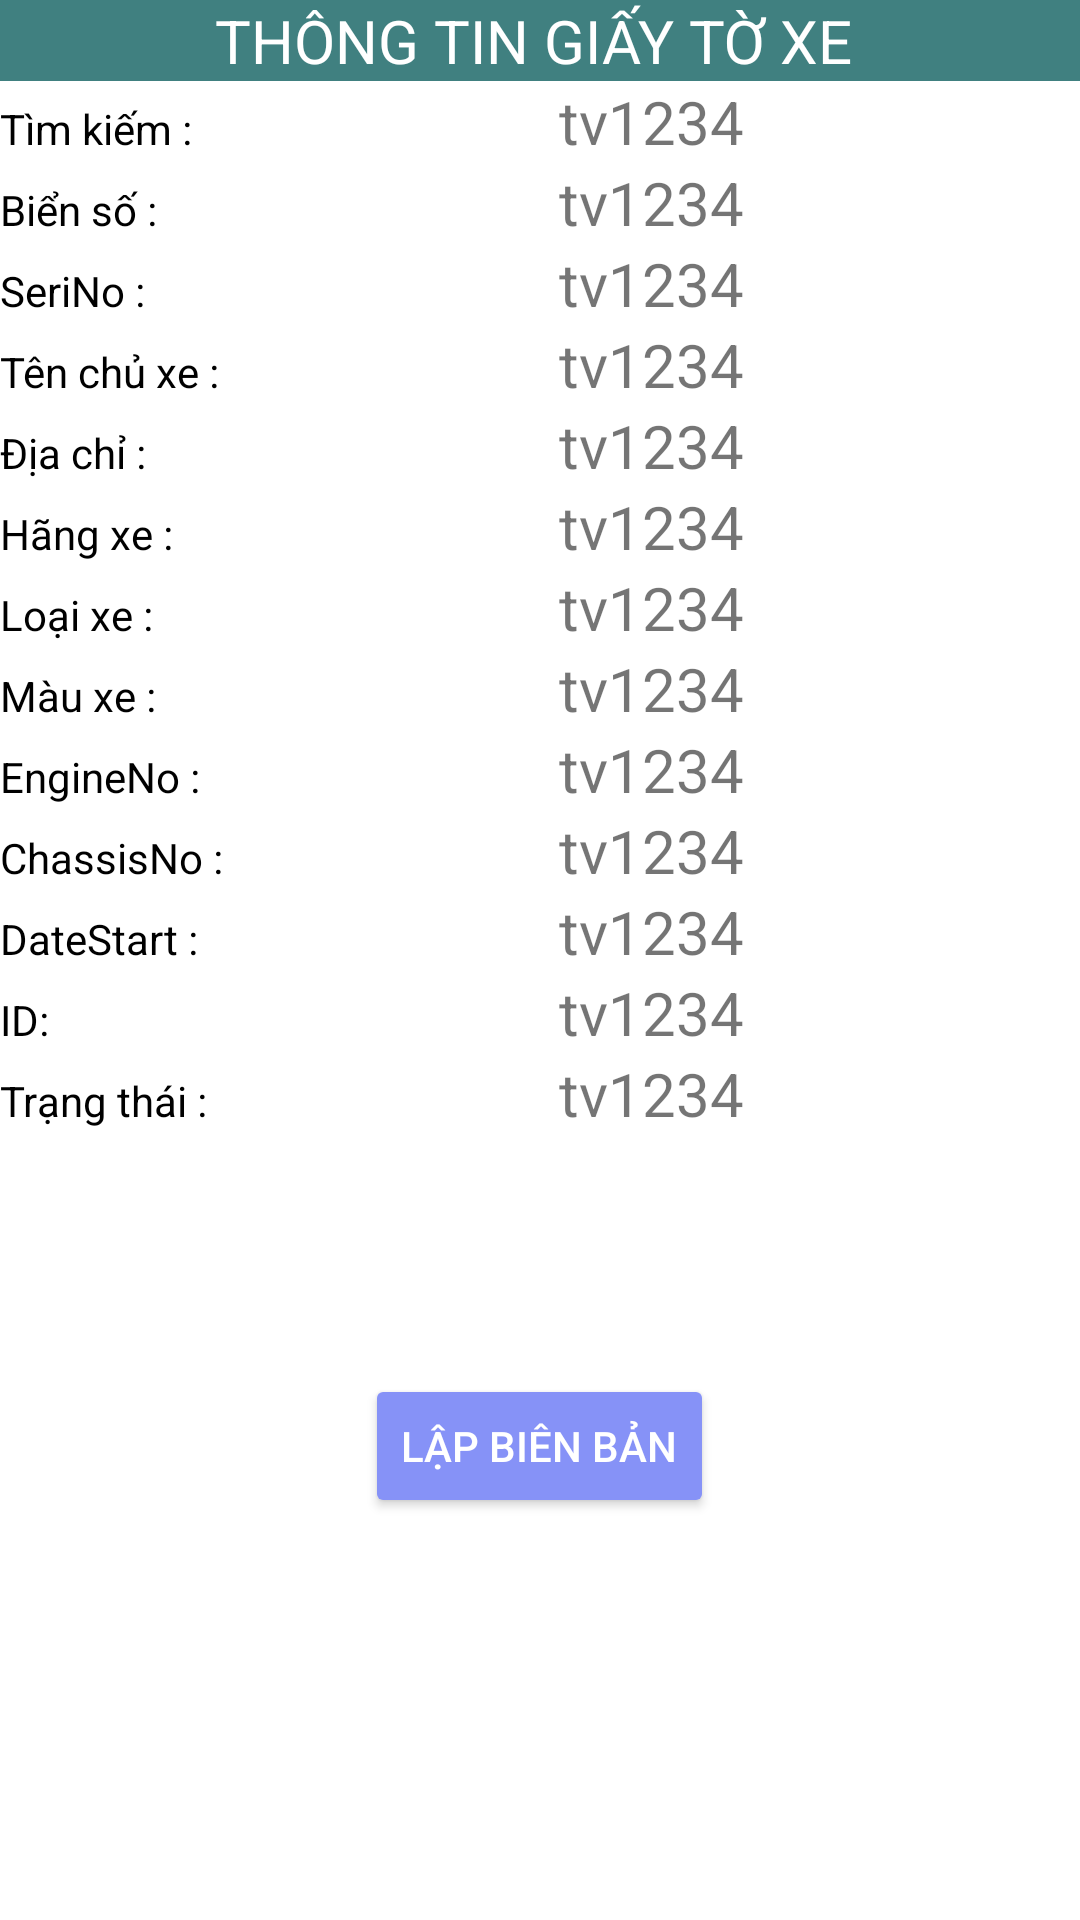

Android layout source for this screen:
<!-- AndroidManifest.xml: application theme Theme.CN_HTCSGT -->
<!-- res/layout/activity_ttxe.xml -->
<?xml version="1.0" encoding="utf-8"?>
<LinearLayout xmlns:android="http://schemas.android.com/apk/res/android"
    xmlns:app="http://schemas.android.com/apk/res-auto"
    xmlns:tools="http://schemas.android.com/tools"
    android:layout_width="match_parent"
    android:layout_height="match_parent"
    android:orientation="vertical"
    tools:context=".TTXE">
    <TextView
        android:id="@+id/TextView1"
        android:layout_width="match_parent"
        android:layout_height="wrap_content"
        android:background="#408080"
        android:gravity="center"
        android:text="THÔNG TIN GIẤY TỜ XE "
        android:textColor="#ffffff"
        android:textSize="20dp" />
    <TableLayout
        android:layout_width="match_parent"
        android:layout_height="wrap_content"
        android:stretchColumns="*" >
        <TableRow
            android:id="@+id/tableRowl"
            android:layout_width="wrap_content"
            android:layout_height="wrap_content" >

            <TextView
                android:id="@+id/textView1"
                android:layout_width="wrap_content"
                android:layout_height="wrap_content"
                android:text="Tìm kiếm :"
                android:textColor="#000000" />
            <TextView
                android:id="@+id/t1"
                android:layout_width="wrap_content"
                android:layout_height="wrap_content"
                android:textSize="20dp"
                android:gravity="left"
                android:text="tv1234" />
            <requestFocus />
        </TableRow>
        <TableRow
            android:id="@+id/tableRowl2"
            android:layout_width="wrap_content"
            android:layout_height="wrap_content" >

            <TextView
                android:id="@+id/textView2"
                android:layout_width="wrap_content"
                android:layout_height="wrap_content"
                android:text="Biển số :"
                android:textColor="#000000" />
            <TextView
                android:id="@+id/t2"
                android:layout_width="wrap_content"
                android:layout_height="wrap_content"
                android:textSize="20dp"
                android:gravity="left"
                android:text="tv1234" />
            <requestFocus />
        </TableRow>
        <TableRow
            android:id="@+id/tableRowl3"
            android:layout_width="wrap_content"
            android:layout_height="wrap_content" >

            <TextView
                android:id="@+id/textView3"
                android:layout_width="wrap_content"
                android:layout_height="wrap_content"
                android:text="SeriNo :"
                android:textColor="#000000" />
            <TextView
                android:id="@+id/t3"
                android:layout_width="wrap_content"
                android:layout_height="wrap_content"
                android:textSize="20dp"
                android:gravity="left"
                android:text="tv1234" />
            <requestFocus />
        </TableRow>

        <TableRow
            android:id="@+id/tableRowl4"
            android:layout_width="wrap_content"
            android:layout_height="wrap_content" >

            <TextView
                android:id="@+id/textView4"
                android:layout_width="wrap_content"
                android:layout_height="wrap_content"
                android:text="Tên chủ xe :"
                android:textColor="#000000" />
            <TextView
                android:id="@+id/t4"
                android:layout_width="wrap_content"
                android:layout_height="wrap_content"
                android:textSize="20dp"
                android:gravity="left"
                android:text="tv1234" />
            <requestFocus />
        </TableRow>

        <TableRow
            android:id="@+id/tableRowl5"
            android:layout_width="wrap_content"
            android:layout_height="wrap_content" >

            <TextView
                android:id="@+id/textView5"
                android:layout_width="wrap_content"
                android:layout_height="wrap_content"
                android:text="Địa chỉ :"
                android:textColor="#000000" />
            <TextView
                android:id="@+id/t5"
                android:layout_width="wrap_content"
                android:layout_height="wrap_content"
                android:textSize="20dp"
                android:gravity="left"
                android:text="tv1234" />
            <requestFocus />
        </TableRow>

        <TableRow
            android:id="@+id/tableRowl6"
            android:layout_width="wrap_content"
            android:layout_height="wrap_content" >

            <TextView
                android:id="@+id/textView6"
                android:layout_width="wrap_content"
                android:layout_height="wrap_content"
                android:text="Hãng xe :"
                android:textColor="#000000" />
            <TextView
                android:id="@+id/t6"
                android:layout_width="wrap_content"
                android:layout_height="wrap_content"
                android:textSize="20dp"
                android:gravity="left"
                android:text="tv1234" />
            <requestFocus />
        </TableRow>

        <TableRow
            android:id="@+id/tableRowl7"
            android:layout_width="wrap_content"
            android:layout_height="wrap_content" >

            <TextView
                android:id="@+id/textView7"
                android:layout_width="wrap_content"
                android:layout_height="wrap_content"
                android:text="Loại xe :"
                android:textColor="#000000" />
            <TextView
                android:id="@+id/t7"
                android:layout_width="wrap_content"
                android:layout_height="wrap_content"
                android:textSize="20dp"
                android:gravity="left"
                android:text="tv1234" />
            <requestFocus />
        </TableRow>

        <TableRow
            android:id="@+id/tableRowl8"
            android:layout_width="wrap_content"
            android:layout_height="wrap_content" >

            <TextView
                android:id="@+id/textView8"
                android:layout_width="wrap_content"
                android:layout_height="wrap_content"
                android:text="Màu xe :"
                android:textColor="#000000" />
            <TextView
                android:id="@+id/t8"
                android:layout_width="wrap_content"
                android:layout_height="wrap_content"
                android:textSize="20dp"
                android:gravity="left"
                android:text="tv1234" />
            <requestFocus />
        </TableRow>
        <TableRow
            android:id="@+id/tableRowl9"
            android:layout_width="wrap_content"
            android:layout_height="wrap_content" >

            <TextView
                android:id="@+id/textView9"
                android:layout_width="wrap_content"
                android:layout_height="wrap_content"
                android:text="EngineNo :"
                android:textColor="#000000" />
            <TextView
                android:id="@+id/t9"
                android:layout_width="wrap_content"
                android:layout_height="wrap_content"
                android:textSize="20dp"
                android:gravity="left"
                android:text="tv1234" />
            <requestFocus />
        </TableRow>

        <TableRow
            android:id="@+id/tableRowl10"
            android:layout_width="wrap_content"
            android:layout_height="wrap_content" >

            <TextView
                android:id="@+id/textView10"
                android:layout_width="wrap_content"
                android:layout_height="wrap_content"
                android:text="ChassisNo :"
                android:textColor="#000000" />
            <TextView
                android:id="@+id/t10"
                android:layout_width="wrap_content"
                android:layout_height="wrap_content"
                android:textSize="20dp"
                android:gravity="left"
                android:text="tv1234" />
            <requestFocus />
        </TableRow>

        <TableRow
            android:id="@+id/tableRowl11"
            android:layout_width="wrap_content"
            android:layout_height="wrap_content" >

            <TextView
                android:id="@+id/textView11"
                android:layout_width="wrap_content"
                android:layout_height="wrap_content"
                android:text="DateStart :"
                android:textColor="#000000" />
            <TextView
                android:id="@+id/t11"
                android:layout_width="wrap_content"
                android:layout_height="wrap_content"
                android:textSize="20dp"
                android:gravity="left"
                android:text="tv1234" />
            <requestFocus />
        </TableRow>

        <TableRow
            android:id="@+id/tableRowl12"
            android:layout_width="wrap_content"
            android:layout_height="wrap_content" >

            <TextView
                android:id="@+id/textView12"
                android:layout_width="wrap_content"
                android:layout_height="wrap_content"
                android:text="ID:"
                android:textColor="#000000" />
            <TextView
                android:id="@+id/t12"
                android:layout_width="wrap_content"
                android:layout_height="wrap_content"
                android:textSize="20dp"
                android:gravity="left"
                android:text="tv1234" />
            <requestFocus />
        </TableRow>

        <TableRow
            android:id="@+id/tableRowl13"
            android:layout_width="wrap_content"
            android:layout_height="wrap_content" >

            <TextView
                android:id="@+id/textView13"
                android:layout_width="wrap_content"
                android:layout_height="wrap_content"
                android:text="Trạng thái :"
                android:textColor="#000000" />
            <TextView
                android:id="@+id/t13"
                android:layout_width="wrap_content"
                android:layout_height="wrap_content"
                android:textSize="20dp"
                android:gravity="left"
                android:text="tv1234" />
            <requestFocus />
        </TableRow>

    </TableLayout>

    <Button
        android:id="@+id/btnLBB"
        android:layout_width="wrap_content"
        android:layout_height="wrap_content"
        android:layout_gravity="center"
        android:layout_marginTop="80dp"
        android:backgroundTint="@color/Purple"
        android:text="Lập Biên Bản"
        android:textColor="#ffffff"
        app:cornerRadius="20dp" />


</LinearLayout>
<!-- resources referenced by this layout -->
<resources>
  <color name="Purple">#8692f7</color>
  <style name="Theme.CN_HTCSGT" parent="Theme.MaterialComponents.DayNight.DarkActionBar">
          
          <item name="colorPrimary">@color/purple_500</item>
          <item name="colorPrimaryVariant">@color/purple_700</item>
          <item name="colorOnPrimary">@color/white</item>
          
          <item name="colorSecondary">@color/teal_200</item>
          <item name="colorSecondaryVariant">@color/teal_700</item>
          <item name="colorOnSecondary">@color/black</item>
          
          <item name="android:statusBarColor" tools:targetApi="l">?attr/colorPrimaryVariant</item>
          
      </style>
  <color name="purple_500">#FF6200EE</color>
  <color name="purple_700">#FF3700B3</color>
  <color name="white">#FFFFFFFF</color>
  <color name="teal_200">#FF03DAC5</color>
  <color name="teal_700">#FF018786</color>
  <color name="black">#FF000000</color>
</resources>
